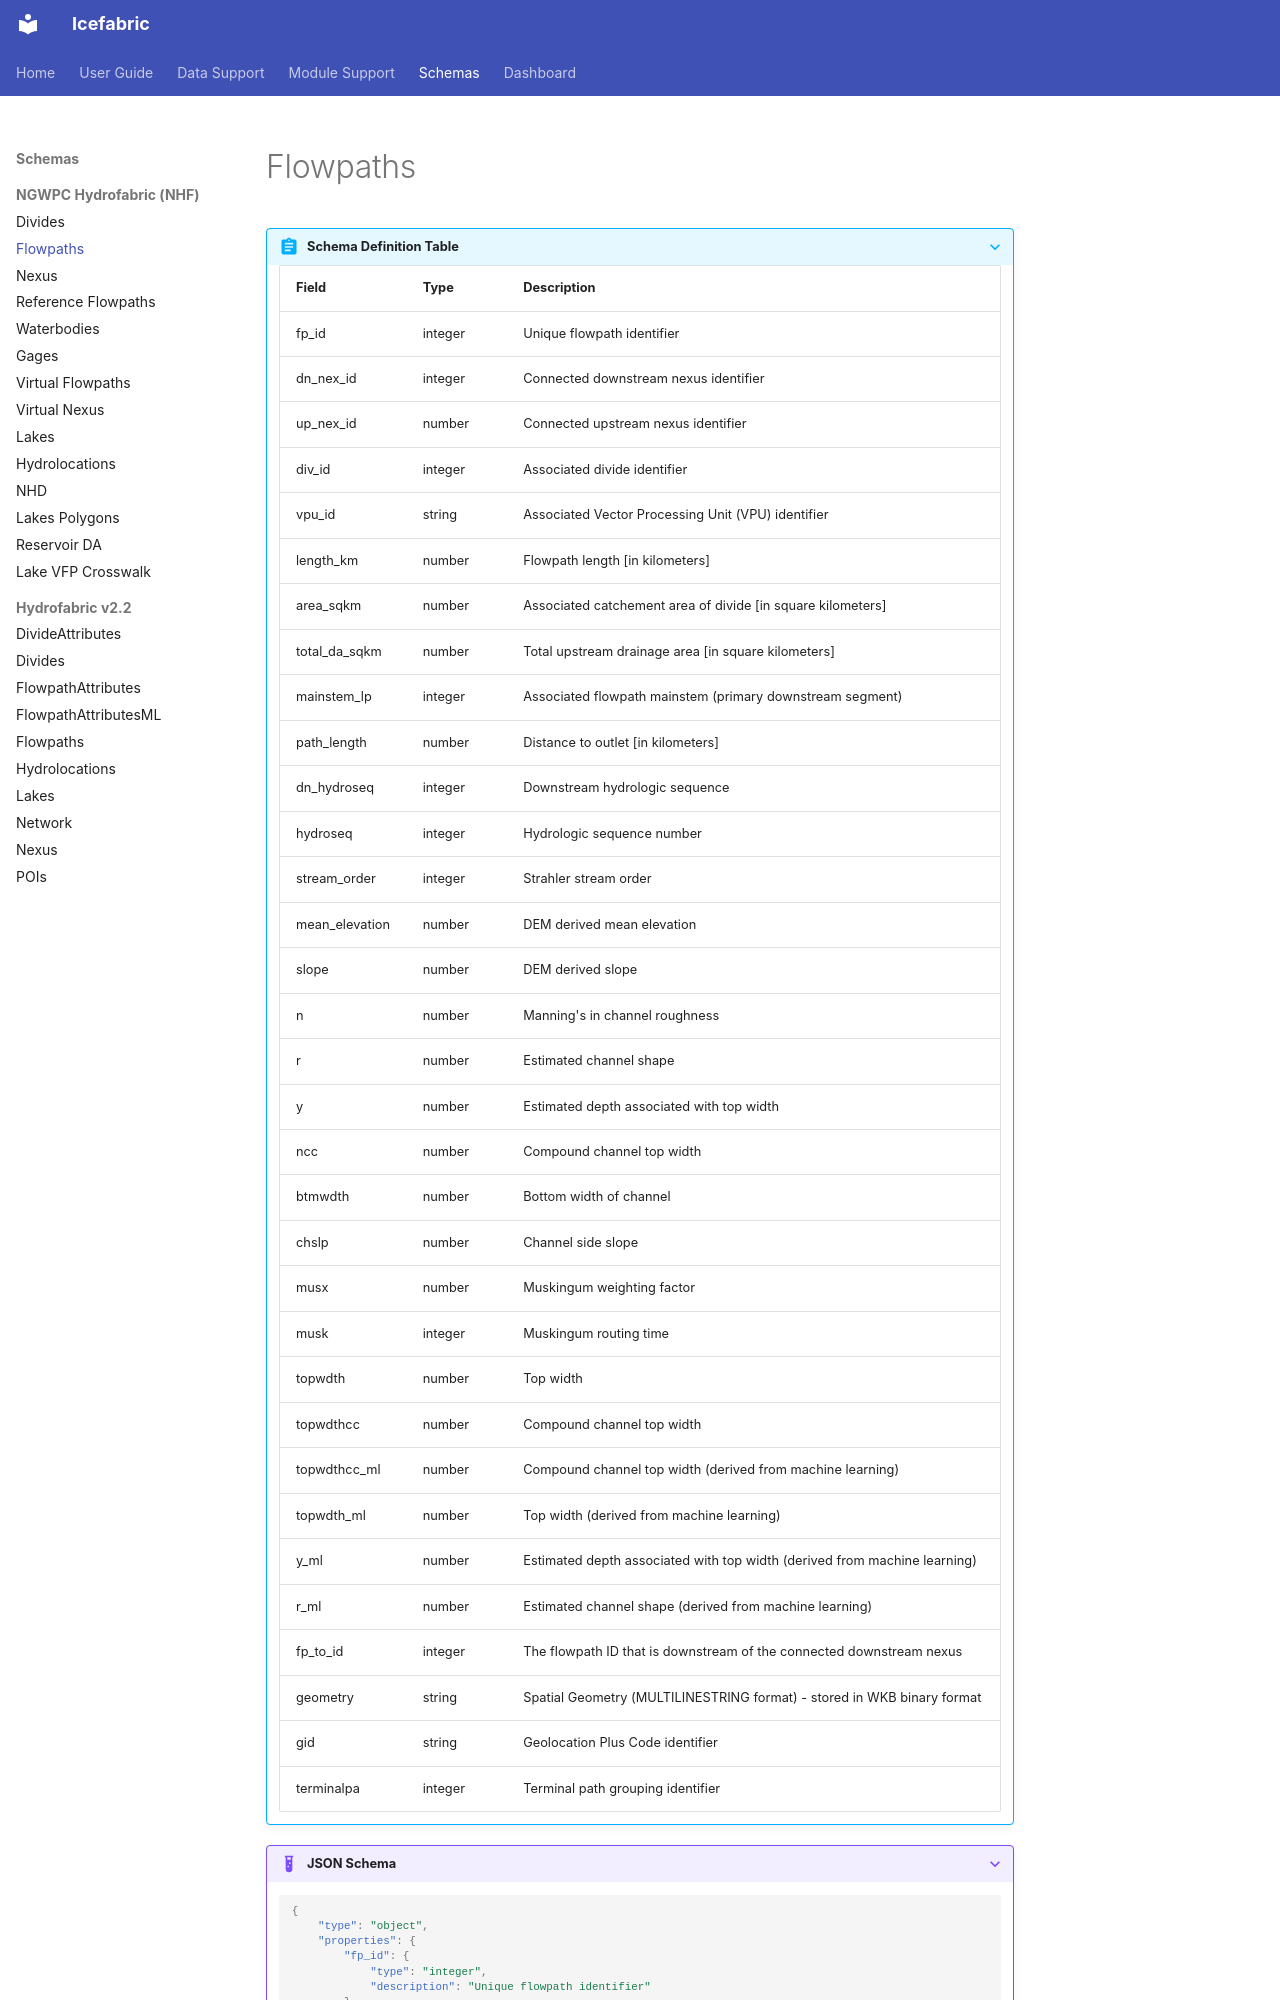

repository: NGWPC/icefabric · page: schemas/nhf/flowpaths/index.html · generator: mkdocs

???+ abstract "Schema Definition Table"
    | Field | Type | Description |
    |-------|------|-------------|
    | fp_id | integer | Unique flowpath identifier |
    | dn_nex_id | integer | Connected downstream nexus identifier |
    | up_nex_id | number | Connected upstream nexus identifier |
    | div_id | integer | Associated divide identifier |
    | vpu_id | string | Associated Vector Processing Unit (VPU) identifier |
    | length_km | number | Flowpath length [in kilometers] |
    | area_sqkm | number | Associated catchement area of divide [in square kilometers] |
    | total_da_sqkm | number | Total upstream drainage area [in square kilometers] |
    | mainstem_lp | integer | Associated flowpath mainstem (primary downstream segment) |
    | path_length | number | Distance to outlet [in kilometers] |
    | dn_hydroseq | integer | Downstream hydrologic sequence |
    | hydroseq | integer | Hydrologic sequence number |
    | stream_order | integer | Strahler stream order |
    | mean_elevation | number | DEM derived mean elevation |
    | slope | number | DEM derived slope |
    | n | number | Manning's in channel roughness |
    | r | number | Estimated channel shape |
    | y | number | Estimated depth associated with top width |
    | ncc | number | Compound channel top width |
    | btmwdth | number | Bottom width of channel |
    | chslp | number | Channel side slope |
    | musx | number | Muskingum weighting factor |
    | musk | integer | Muskingum routing time |
    | topwdth | number | Top width |
    | topwdthcc | number | Compound channel top width |
    | topwdthcc_ml | number | Compound channel top width (derived from machine learning) |
    | topwdth_ml | number | Top width (derived from machine learning) |
    | y_ml | number | Estimated depth associated with top width (derived from machine learning) |
    | r_ml | number | Estimated channel shape (derived from machine learning) |
    | fp_to_id | integer | The flowpath ID that is downstream of the connected downstream nexus |
    | geometry | string | Spatial Geometry (MULTILINESTRING format) - stored in WKB binary format |
    | gid | string | Geolocation Plus Code identifier |
    | terminalpa | integer | Terminal path grouping identifier |
